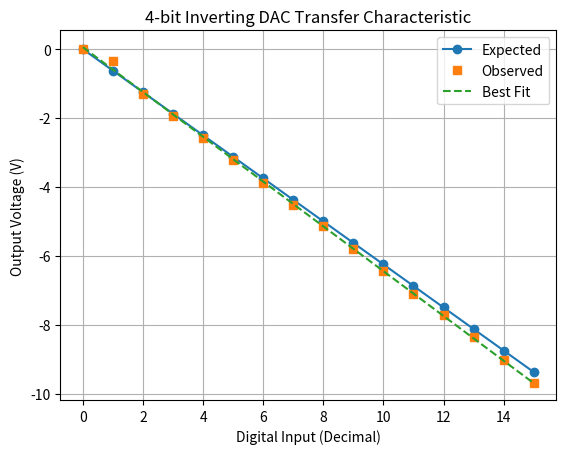

The script that saved this image:
import numpy as np
import matplotlib.pyplot as plt

# =========================
# USER INPUT SECTION
# =========================

Vref = 5.0  # Reference voltage in volts

# ---------- 3-bit DAC ----------
digital_3bit = np.arange(0, 8)

# ENTER YOUR NEGATIVE MEASURED VALUES
observed_3bit = -1*np.array([
    -0.002,1.312,2.583,3.898,5.140,6.450,7.72,9.04 ])

print("Observed_3bit=",observed_3bit)

# ---------- 4-bit DAC ----------
digital_4bit = np.arange(0, 16)

# ENTER YOUR NEGATIVE MEASURED VALUES
observed_4bit = -1*np.array([
    -0.002,0.347,1.304,1.954,
    2.572,3.224,3.884,4.530,
    5.14,5.80,6.45,7.11,
    7.72,8.37,9.03,9.69])

print("Observed_4bit=",observed_4bit)

# =========================
# EXPECTED (THEORETICAL) OUTPUT
# =========================

def expected_output(digital, n_bits, Vref):
    return -Vref * 2*digital / (2**n_bits)

expected_3bit = expected_output(digital_3bit, 3, Vref)
expected_4bit = expected_output(digital_4bit, 4, Vref)

print("Expected_3bit=",expected_3bit)
print("Expected_4bit=",expected_4bit)
# =========================
# ANALYSIS FUNCTION
# =========================

def analyze_dac(digital, observed, expected, n_bits, title):
    error = observed - expected
    rms_error = np.sqrt(np.mean(error**2))
    lsb = Vref / (2**n_bits)

    # Linearity fit
    coeffs = np.polyfit(digital, observed, 1)
    fit = np.polyval(coeffs, digital)

    print(f"\n===== {title} =====")
    print(f"Resolution (LSB): {lsb:.4f} V")
    print(f"RMS Error: {rms_error:.4f} V")
    print(f"Slope (V/code): {coeffs[0]:.4f}")
    print(f"Intercept (V): {coeffs[1]:.4f}")

    # Monotonicity check
    monotonic = np.all(np.diff(observed) < 0)
    print(f"Monotonic: {'YES' if monotonic else 'NO'}")

    return fit, error

fit3, err3 = analyze_dac(
    digital_3bit, observed_3bit, expected_3bit, 3, "3-bit DAC"
)

fit4, err4 = analyze_dac(
    digital_4bit, observed_4bit, expected_4bit, 4, "4-bit DAC"
)

# =========================
# PLOTTING
# =========================

plt.figure()
plt.plot(digital_3bit, expected_3bit, 'o-', label="Expected")
plt.plot(digital_3bit, observed_3bit, 's', label="Observed")
plt.plot(digital_3bit, fit3, '--', label="Best Fit")
plt.xlabel("Digital Input (Decimal)")
plt.ylabel("Output Voltage (V)")
plt.title("3-bit Inverting DAC Transfer Characteristic")
plt.legend()
plt.grid()
plt.savefig("3-bit.jpeg")
plt.close()

plt.figure()
plt.plot(digital_4bit, expected_4bit, 'o-', label="Expected")
plt.plot(digital_4bit, observed_4bit, 's', label="Observed")
plt.plot(digital_4bit, fit4, '--', label="Best Fit")
plt.xlabel("Digital Input (Decimal)")
plt.ylabel("Output Voltage (V)")
plt.title("4-bit Inverting DAC Transfer Characteristic")
plt.legend()
plt.grid()
plt.savefig("4-bit.jpeg")


"""
Observed_3bit= [ 2.000e-03 -1.312e+00 -2.583e+00 -3.898e+00 -5.140e+00 -6.450e+00
 -7.720e+00 -9.040e+00]
Observed_4bit= [ 2.000e-03 -3.470e-01 -1.304e+00 -1.954e+00 -2.572e+00 -3.224e+00
 -3.884e+00 -4.530e+00 -5.140e+00 -5.800e+00 -6.450e+00 -7.110e+00
 -7.720e+00 -8.370e+00 -9.030e+00 -9.690e+00]
Expected_3bit= [-0.   -1.25 -2.5  -3.75 -5.   -6.25 -7.5  -8.75]
Expected_4bit= [-0.    -0.625 -1.25  -1.875 -2.5   -3.125 -3.75  -4.375 -5.    -5.625
 -6.25  -6.875 -7.5   -8.125 -8.75  -9.375]

===== 3-bit DAC =====
Resolution (LSB): 0.6250 V
RMS Error: 0.1676 V
Slope (V/code): -1.2878
Intercept (V): -0.0102
Monotonic: YES

===== 4-bit DAC =====
Resolution (LSB): 0.3125 V
RMS Error: 0.1896 V
Slope (V/code): -0.6502
Intercept (V): 0.0563
Monotonic: YES


"""
